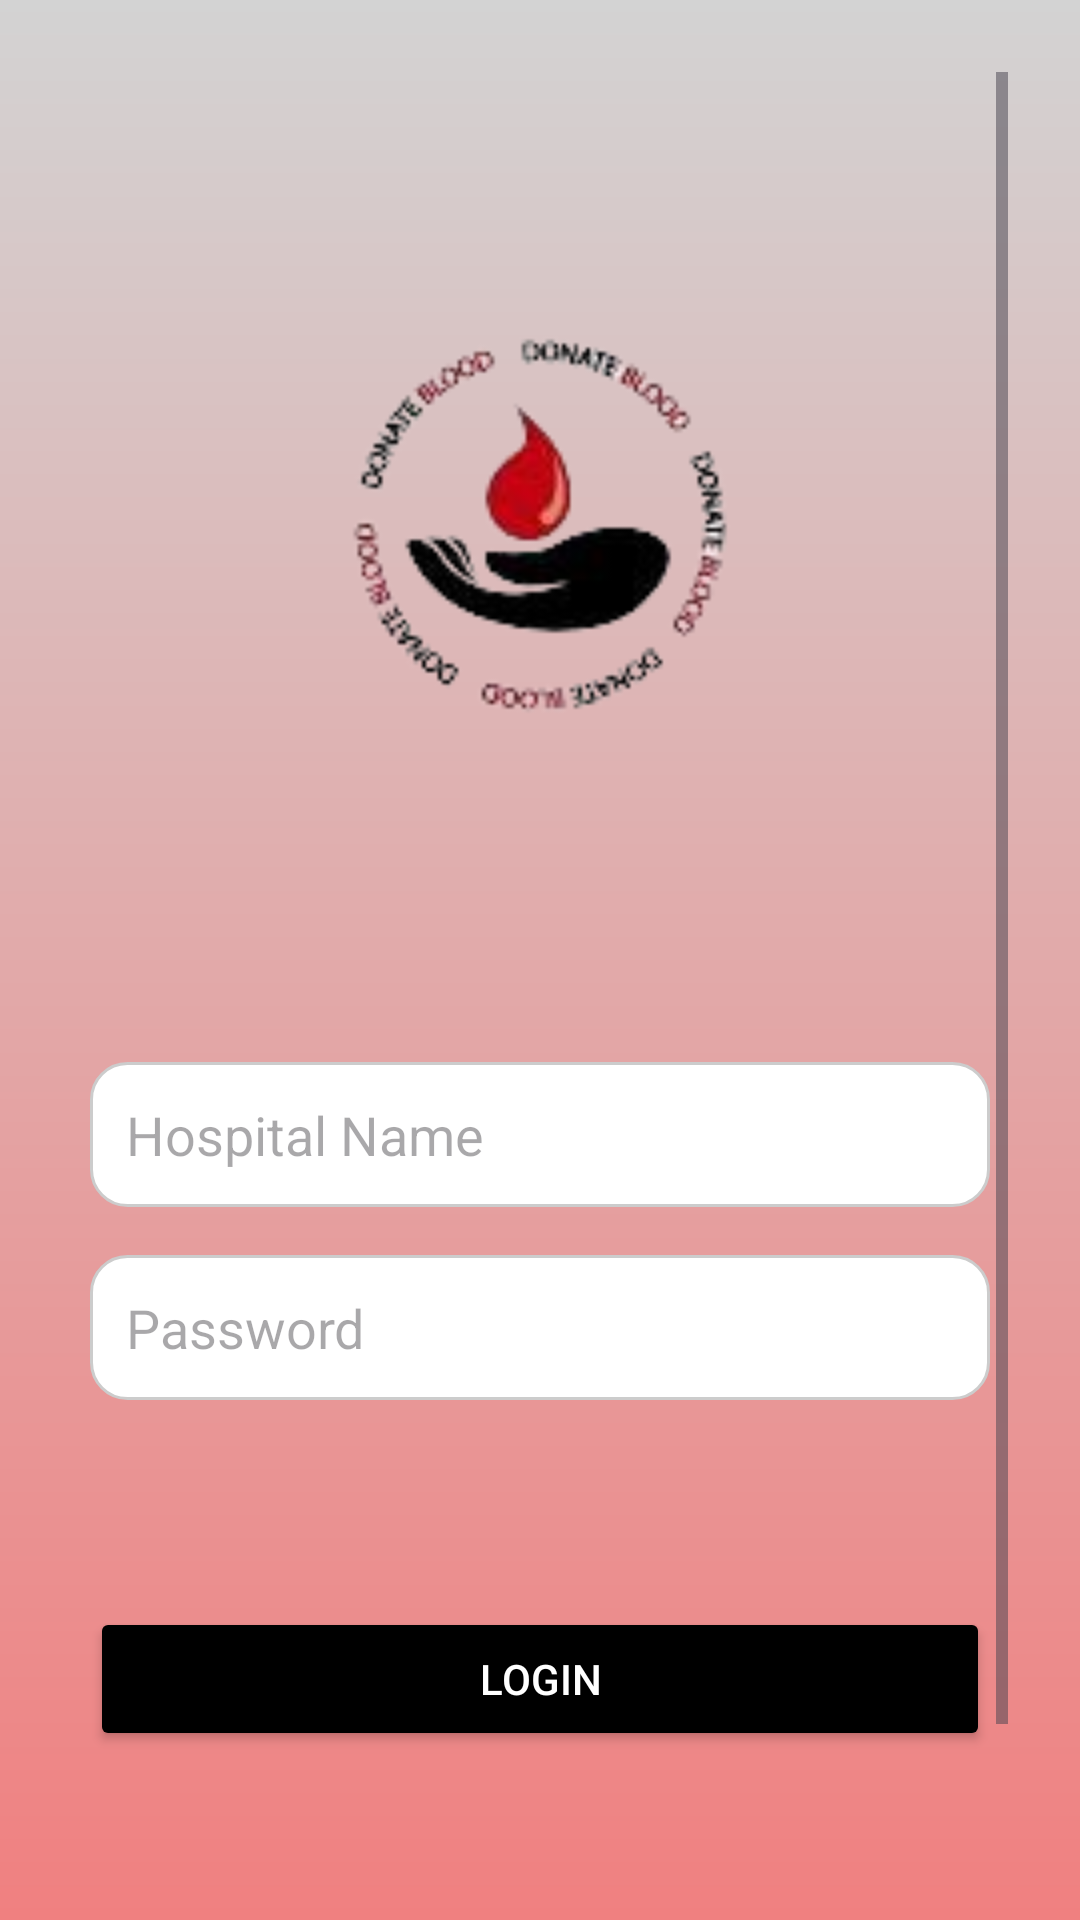

The Android layout XML behind this screen, and the referenced resources:
<!-- AndroidManifest.xml: application theme Theme.Blooddonate -->
<!-- res/layout/activity_acceptorlogin.xml -->
<?xml version="1.0" encoding="utf-8"?>
<ScrollView xmlns:android="http://schemas.android.com/apk/res/android"
    android:layout_width="match_parent"
    android:layout_height="match_parent"
    android:padding="24dp"
    android:background="@drawable/app_background">

    <LinearLayout
        android:layout_width="match_parent"
        android:layout_height="wrap_content"
        android:orientation="vertical"
        android:gravity="center_horizontal"
        android:layout_marginTop="20dp">

        <ImageView
            android:layout_width="300dp"
            android:layout_height="300dp"
            android:src="@drawable/app_logo"/>

        
        <EditText
            android:id="@+id/et_hospital_admin"
            android:layout_width="300dp"
            android:layout_height="wrap_content"
            android:hint="Hospital Name"
            android:layout_marginTop="10dp"
            android:inputType="textPersonName"
            android:background="@drawable/edittext_background"
            android:padding="12dp"
            android:layout_marginBottom="16dp" />

        
        <EditText
            android:id="@+id/et_password"
            android:layout_width="300dp"
            android:layout_height="wrap_content"
            android:hint="Password"
            android:inputType="textPassword"
            android:background="@drawable/edittext_background"
            android:padding="12dp"
            android:layout_marginBottom="24dp" />

        
        <Button
            android:id="@+id/btn_login"
            android:layout_width="300dp"
            android:layout_height="wrap_content"
            android:text="Login"
            android:backgroundTint="@color/black"
            android:textColor="@color/white"
            android:layout_marginTop="45dp" />

        
        <LinearLayout
            android:layout_width="match_parent"
            android:layout_height="wrap_content"
            android:orientation="horizontal"
            android:gravity="center"
            android:layout_marginTop="80dp">

            <TextView
                android:id="@+id/tv_newHere"
                android:layout_width="wrap_content"
                android:layout_height="wrap_content"
                android:text="New here?"
                android:textSize="18sp"
                android:textColor="#333333" />

            <TextView
                android:id="@+id/tv_registerHere"
                android:layout_width="wrap_content"
                android:layout_height="wrap_content"
                android:layout_marginStart="5dp"
                android:text="Register Here"
                android:textSize="18sp"
                android:textStyle="bold"
                android:textColor="#000000"
                android:clickable="true" />
        </LinearLayout>

    </LinearLayout>
</ScrollView>
<!-- resources referenced by this layout -->
<resources>
  <color name="black">#FF000000</color>
  <color name="white">#FFFFFFFF</color>
  <!-- drawable app_background (drawable) -->
  <?xml version="1.0" encoding="utf-8"?>
  <layer-list xmlns:android="http://schemas.android.com/apk/res/android">
      <item>
          <color android:color="#F5F5F5" /> 
      </item>
      <item>
          <shape android:shape="rectangle">
              <gradient
                  android:type="linear"
                  android:startColor="#F08080"
                  android:endColor="#D3D3D3"
                  android:angle="90" />
          </shape>
      </item>
  </layer-list>
  <!-- drawable app_logo: png bitmap (drawable, 14599 bytes) -->
  <!-- drawable edittext_background (drawable) -->
  <?xml version="1.0" encoding="utf-8"?>
  <shape xmlns:android="http://schemas.android.com/apk/res/android"
      android:shape="rectangle">
  
      <solid android:color="#FFFFFF" />
  
      <stroke
          android:width="1dp"
          android:color="#CCCCCC" />
  
      <corners android:radius="12dp" />
  
      <padding
          android:left="8dp"
          android:top="8dp"
          android:right="8dp"
          android:bottom="8dp" />
  
  </shape>
  <style name="Theme.Blooddonate" parent="Base.Theme.Blooddonate" />
  <style name="Base.Theme.Blooddonate" parent="Theme.Material3.DayNight.NoActionBar">
          
          
      </style>
</resources>
